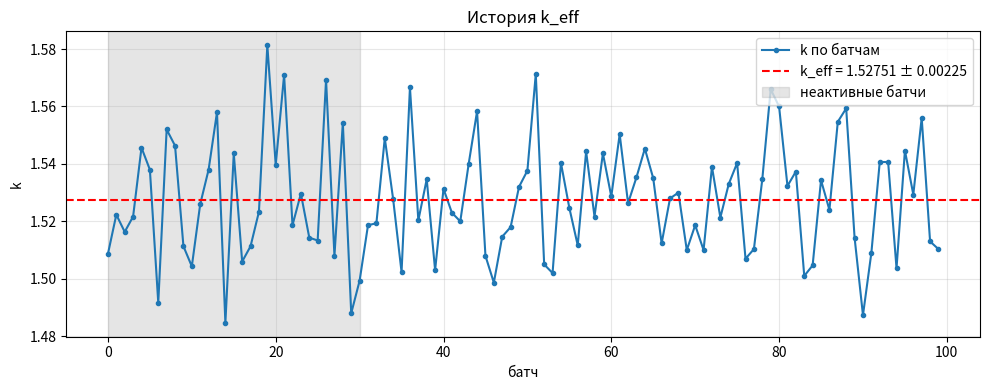
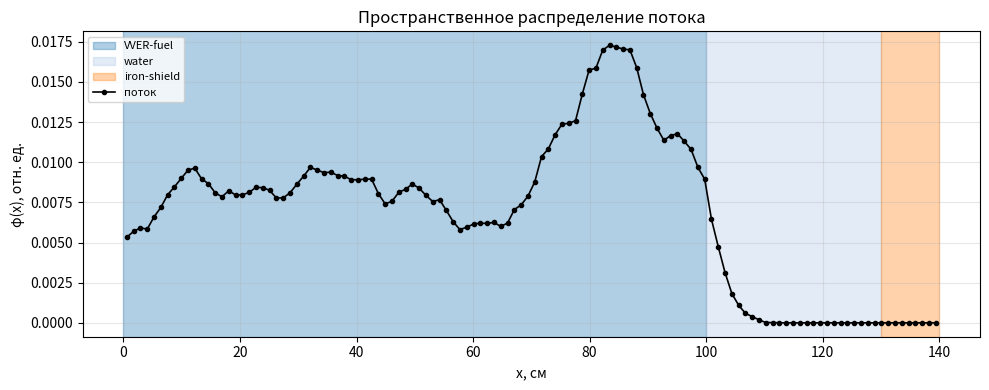

Recreate these plots in Python, in order.
import numpy as np
import matplotlib.pyplot as plt
from dataclasses import dataclass




@dataclass
class Material:
    name: str
    sigma_a: float
    sigma_s: float
    nu_sigma_f: float = 0.0
    nu: float = 2.5

    @property
    def sigma_t(self):
        # полное сечение
        return self.sigma_a + self.sigma_s

    @property
    def sigma_f(self):
        # сечение деления
        return self.nu_sigma_f / self.nu

    @property
    def p_fission(self):
        # доля деления
        if self.sigma_a <= 0:
            return 0.0
        return min(1.0, self.sigma_f / self.sigma_a)








@dataclass
class Layer:
    name: str
    material: Material
    length: float




@dataclass
class Geometry:
    layers: list
    left_reflective: bool = True
    right_reflective: bool = False

    def __post_init__(self):
        # толщины слоёв
        lengths = []
        for lay in self.layers:
            lengths.append(lay.length)
        self.lengths = np.array(lengths, dtype=float)

        # координаты стыков
        edges = [0.0]
        total = 0.0
        for L in self.lengths:
            total = total + L
            edges.append(total)
        self.x_edges = np.array(edges)
        self.L = self.x_edges[-1]

    def find_layer(self, x):
        # левее домена
        if x <= 0.0:
            return 0
        # правее домена
        if x >= self.L:
            return len(self.layers) - 1
        # ищем слой
        for i in range(len(self.layers)):
            if x < self.x_edges[i + 1]:
                return i
        return len(self.layers) - 1









# #estimator

def tally_track(x0, x1, mesh_edges, tally):


    # неактивный батч
    if tally is None:
        return
    # нулевой пробег
    if x0 == x1:
        return
    # слева направо
    if x0 > x1:
        tmp = x0
        x0 = x1
        x1 = tmp

    # обрезка по домену
    x_max = mesh_edges[-1]
    if x0 < 0.0:
        x0 = 0.0
    if x0 > x_max:
        x0 = x_max
    if x1 < 0.0:
        x1 = 0.0
    if x1 > x_max:
        x1 = x_max
    if x1 <= x0:
        return

    # ячейка старта
    i0 = len(tally) - 1
    for k in range(len(tally)):
        if x0 < mesh_edges[k + 1]:
            i0 = k
            break

    # ячейка финиша
    i1 = len(tally) - 1
    for k in range(len(tally)):
        if x1 <= mesh_edges[k + 1]:
            i1 = k
            break

    # раскладка по ячейкам
    for i in range(i0, i1 + 1):
        cell_left = mesh_edges[i]
        if x0 > cell_left:
            cell_left = x0
        cell_right = mesh_edges[i + 1]
        if x1 < cell_right:
            cell_right = x1
        # трек прошёл ячейку?
        if cell_right > cell_left:
            tally[i] = tally[i] + (cell_right - cell_left)









#Logika neutron

def simulate_neutron(x, mu, geom, rng, fission_bank, flux_tally, mesh_edges):
    # старт нейтрона
    x = float(x)
    if mu >= 0:
        mu = 1
    else:
        mu = -1

    while True:
        # текущий слой
        layer_idx = geom.find_layer(x)
        mat = geom.layers[layer_idx].material
        sigma_t = mat.sigma_a + mat.sigma_s

        x_left = geom.x_edges[layer_idx]
        x_right = geom.x_edges[layer_idx + 1]

        # расстояние до стенки
        if mu > 0:
            dist_to_boundary = x_right - x
            boundary = x_right
        else:
            dist_to_boundary = x - x_left
            boundary = x_left

        # розыгрыш пробега
        if sigma_t > 0.0:
            xi = rng.random()
            free_path = -np.log(xi) / sigma_t
        else:
            # вакуум: летим до стенки
            free_path = np.inf




 # 1: столкновение
        if free_path < dist_to_boundary:
            # долетел до атома
            x_new = x + mu * free_path
            tally_track(x, x_new, mesh_edges, flux_tally)
            x = x_new

            # проверка by рассеяние
            p_scatter = mat.sigma_s / sigma_t
            if rng.random() < p_scatter:
                # отскок ±1
                if rng.random() < 0.5:
                    mu = 1
                else:
                    mu = -1
                # нейтрон жив
                continue

            # поглощение. проверка by деление?
            if rng.random() < mat.p_fission:
                # сколько нейтронов?
                n_floor = int(np.floor(mat.nu))
                nu_fraction = mat.nu - n_floor
                if rng.random() < nu_fraction:
                    n_neutrons = n_floor + 1
                else:
                    n_neutrons = n_floor
                # вылетели новые
                for _ in range(n_neutrons):
                    if rng.random() < 0.5:
                        new_mu = 1
                    else:
                        new_mu = -1
                    fission_bank.append((x, new_mu))
            # нейтрон bad
            return





# 2: долетел до стенки
        else:
            # вылетел из слоя
            tally_track(x, boundary, mesh_edges, flux_tally)
            x = boundary



# левая стенка
            if boundary <= 0.0 and mu < 0:
                if geom.left_reflective:
                    # отскок влево
                    x = 1e-9
                    mu = -mu
                    continue
                else:
                    # утечка влево
                    return




 # правая стенка
            if boundary >= geom.L and mu > 0:
                if geom.right_reflective:
                    # отскок вправо
                    x = geom.L - 1e-9
                    mu = -mu
                    continue
                else:
                    # утечка вправо
                    return

            # внутренняя граница
            x = boundary + mu * 1e-9
            # сдвиг за домен?
            if x < 0.0:
                x = 1e-9
                mu = -mu
            if x > geom.L:
                x = geom.L - 1e-9
                mu = -mu
            # шаг в новый слой
            continue









#M_C

def run_mc(geom, N=3000, batches=100, inactive=30, mesh=120, seed=42, progress_callback=None):
    rng = np.random.default_rng(seed)

    # greeds
    mesh_edges = np.linspace(0.0, geom.L, mesh + 1)
    flux_tally = np.zeros(mesh)

    # fuel
    fissile_indices = []
    for i in range(len(geom.layers)):
        if geom.layers[i].material.nu_sigma_f > 0.0:
            fissile_indices.append(i)

    # нет топлива — все слои
    if len(fissile_indices) == 0:
        for i in range(len(geom.layers)):
            fissile_indices.append(i)

    # веса by L
    fissile_lengths = []
    for i in fissile_indices:
        fissile_lengths.append(geom.layers[i].length)
    total_length = 0.0
    for L in fissile_lengths:
        total_length = total_length + L
    probs = []
    for L in fissile_lengths:
        probs.append(L / total_length)

    # начальный источник
    source = []
    for _ in range(N):
        layer_i = rng.choice(fissile_indices, p=probs)
        x_left = geom.x_edges[layer_i]
        x_right = geom.x_edges[layer_i + 1]
        x = rng.uniform(x_left, x_right)

        # направление
        if rng.random() < 0.5:
            mu = 1
        else:
            mu = -1
        source.append((x, mu))

    k_hist = []
    active_count = 0

    for b in range(batches):
        fission_bank = []

        # неактивный батч (proverka)
        if b >= inactive:
            flux_tally_current = flux_tally
        else:
            flux_tally_current = None

        # прогон поколения
        for (x, mu) in source:
            simulate_neutron(x, mu, geom, rng, fission_bank,
                             flux_tally_current, mesh_edges)

        # K ###
        n_source = 0
        for _ in source:
            n_source = n_source + 1
        n_fission = len(fission_bank)
        k_batch = n_fission / n_source
        k_hist.append(k_batch)

        # активный батч
        if b >= inactive:
            active_count = active_count + 1

        # прогресс
        if progress_callback is not None:
            progress_callback(b + 1, batches)

        # банк (0)
        if n_fission == 0:
            print("Источник деления опустел — расчёт остановлен.")
            break

        # новое поколение
        new_source = []
        for _ in range(N):
            idx = rng.integers(0, n_fission)
            new_source.append(fission_bank[idx])
        source = new_source

    # страховка
    if active_count == 0:
        active_count = 1

    # нормировка
    for i in range(mesh):
        cell_width = mesh_edges[i + 1] - mesh_edges[i]
        flux_tally[i] = flux_tally[i] / (N * active_count * cell_width)

    # активные батчи
    k_active = []
    for b in range(inactive, len(k_hist)):
        k_active.append(k_hist[b])
    # активных нет
    if len(k_active) == 0:
        k_active = k_hist

    # среднее k
    k_eff = 0.0
    if len(k_active) > 0:
        total = 0.0
        for kv in k_active:
            total = total + kv
        k_eff = total / len(k_active)

    # ошибка среднего
    k_std = 0.0
    if len(k_active) > 1:
        total_sq = 0.0
        for kv in k_active:
            total_sq = total_sq + (kv - k_eff) ** 2
        variance = total_sq / (len(k_active) - 1)
        k_std = (variance ** 0.5) / (len(k_active) ** 0.5)

    return k_eff, k_std, k_hist, flux_tally, mesh_edges









def plot_k_history(k_hist, k_eff, k_std, inactive=30, show=True):



    fig, ax = plt.subplots(figsize=(10, 4))



  
    batches_axis = []
    for b in range(len(k_hist)):
        batches_axis.append(b)



    # ломаная k
    ax.plot(batches_axis, k_hist, '.-', label="k по батчам")




    # среднее k
    ax.axhline(k_eff, color='r', ls='--',
               label=f"k_eff = {k_eff:.5f} ± {k_std:.5f}")


    
    # серая зона
    ax.axvspan(0, inactive, color='gray', alpha=0.2,
               label="неактивные батчи")


    
    ax.set_xlabel("батч")
    ax.set_ylabel("k")
    ax.set_title("История k_eff")
    ax.legend()
    ax.grid(True, alpha=0.3)
    fig.tight_layout()
    if show:
        plt.show()
    return fig




def plot_flux(geom, flux, mesh_edges, show=True):


    
    fig, ax = plt.subplots(figsize=(10, 4))




   
    colors = plt.cm.tab20.colors
    for i in range(len(geom.layers)):
        lay = geom.layers[i]
        color_i = colors[i % len(colors)]
        ax.axvspan(geom.x_edges[i], geom.x_edges[i + 1],
                   color=color_i, alpha=0.35, label=lay.name)



   
    x_centers = []
    for i in range(len(flux)):
        xc = 0.5 * (mesh_edges[i] + mesh_edges[i + 1])
        x_centers.append(xc)



    # кривая потока
    ax.plot(x_centers, flux, 'k.-', lw=1.2, label="поток")
    ax.set_xlabel("x, см")
    ax.set_ylabel("φ(x), отн. ед.")
    ax.set_title("Пространственное распределение потока")
    ax.grid(True, alpha=0.3)
    ax.legend(fontsize=8)
    fig.tight_layout()
    if show:
        plt.show()
    return fig









if __name__ == "__main__":

    # --- топливо ВВЭР  ---
    vver_fuel = Material(name="UO2", sigma_a=1.06, sigma_s=0.30, nu_sigma_f=1.62, nu=2.43)

    # --- теплоноситель/замедлитель ---
    water     = Material(name="H2O",      sigma_a=0.0222, sigma_s=6.0, nu_sigma_f=0.0, nu=2.43)

    # --- защита ---
    iron      = Material(name="Fe",       sigma_a=0.216,  sigma_s=0.185, nu_sigma_f=0.0, nu=2.43)

    geom = Geometry(
        [
            Layer("VVER-fuel",   vver_fuel, 100.0),
            Layer("water",       water,      30.0),
            Layer("iron-shield", iron,       10.0),
        ],
        left_reflective=True,
        right_reflective=False
    )

    # расчёт
    k_eff, k_std, k_hist, flux, mesh_edges = run_mc(
        geom, N=3000, batches=100, inactive=30, mesh=120, seed=42
    )

    print(f"\nИТОГ: k_eff = {k_eff:.5f} ± {k_std:.5f}")
    plot_k_history(k_hist, k_eff, k_std, inactive=30)
    plot_flux(geom, flux, mesh_edges)
